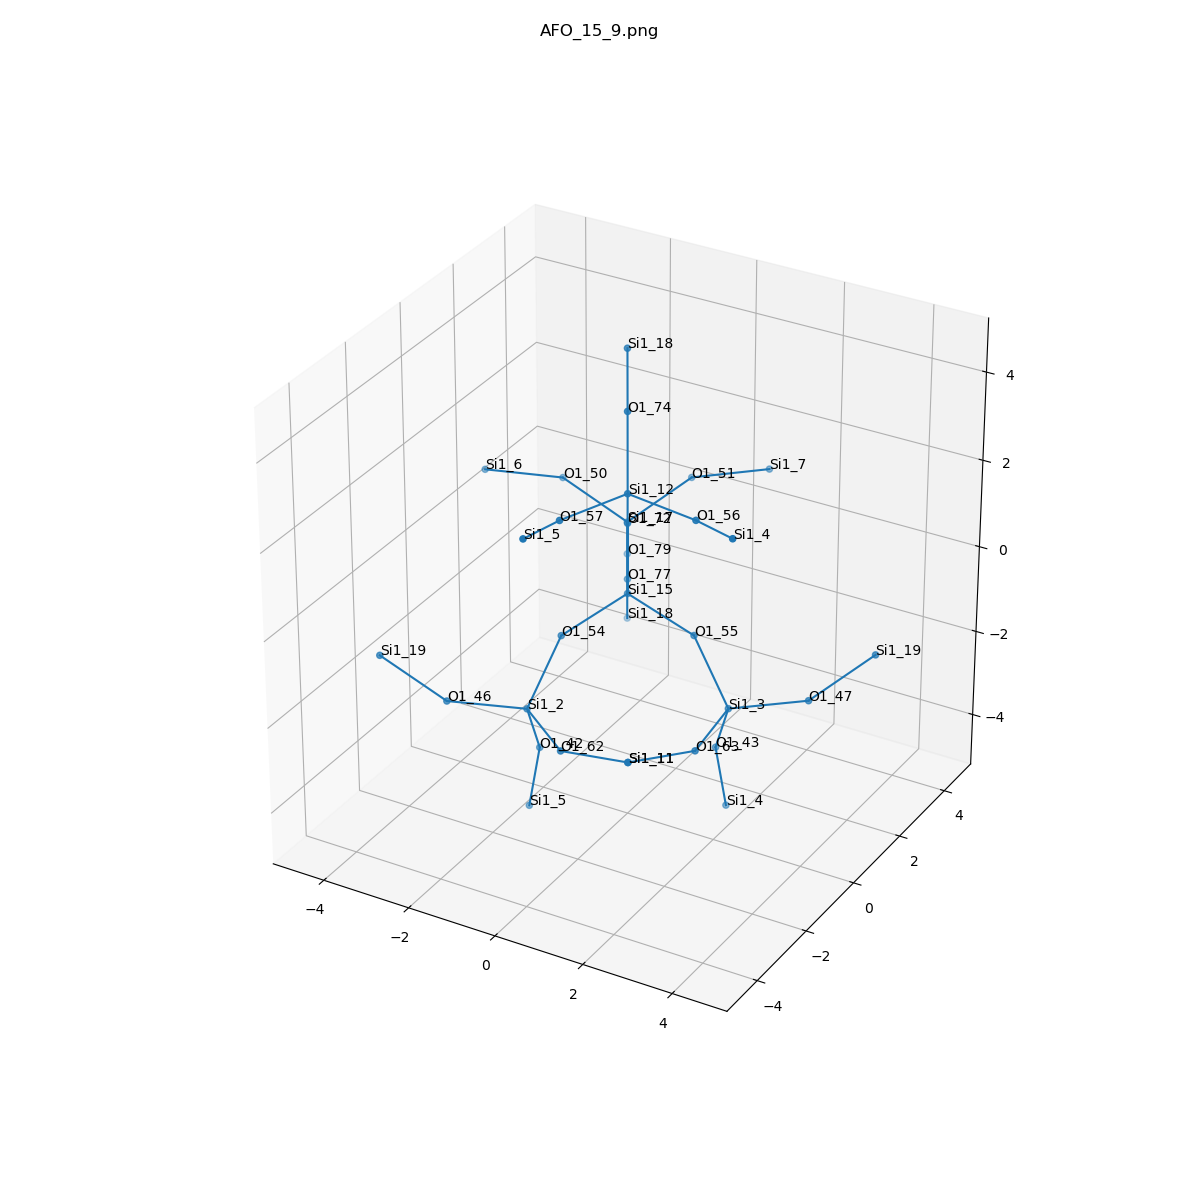

The data file committed next to this chart (first rows):
, neighbor_num, isite, atom, x, y, z, front_index
0, 0, 15, Si1, 0.0, 0.0, 0.0, 
1, 1, 77, O1, -0.7614, 1.314, -0.5379, 0.0
2, 1, 72, O1, -5.551115123125783e-17, 3.0814879110195774e-33, 1.611, 0.0
3, 1, 54, O1, -0.7557, -1.319, -0.5282, 0.0
4, 1, 55, O1, 1.52, -6.162975822039155e-33, -0.5282, 0.0
5, 2, 17, Si1, -1.534, 2.647, -0.06885, 1.0
6, 2, 12, Si1, 0.5169, -0.8919, 2.849, 2.0
7, 2, 2, Si1, -0.9207, -2.384, -1.726, 3.0
8, 2, 3, Si1, 2.526, -0.3863, -1.726, 4.0
9, 3, 50, O1, -2.816, 2.24, 0.8154, 5.0
10, 3, 79, O1, -2.014, 3.474, -1.364, 5.0
11, 3, 51, O1, -0.5433, 3.557, 0.8154, 5.0
12, 3, 56, O1, 2.118, -1.032, 2.767, 6.0
13, 3, 57, O1, -0.1578, -2.351, 2.767, 6.0
14, 3, 74, O1, 0.1044, -0.1802, 4.234, 6.0
15, 3, 42, O1, -1.115, -1.592, -3.113, 7.0
16, 3, 62, O1, 0.3962, -3.305, -1.81, 7.0
17, 3, 46, O1, -2.205, -3.312, -1.446, 7.0
18, 3, 47, O1, 3.97, 0.2673, -1.446, 8.0
19, 3, 63, O1, 2.67, -1.987, -1.81, 8.0
20, 3, 43, O1, 1.936, 0.1762, -3.113, 8.0
21, 4, 6, Si1, -4.101, 1.312, 1.095, 9.0
22, 4, 18, Si1, -2.061, 3.556, -2.971, 10.0
23, 4, 7, Si1, 0.9005, 4.21, 1.095, 11.0
24, 4, 4, Si1, 3.411, -1.913, 3.15, 12.0
25, 4, 5, Si1, -0.03576, -3.911, 3.15, 13.0
26, 4, 18, Si1, -0.6398, 1.104, 4.859, 14.0
27, 4, 5, Si1, -1.457, -1.459, -4.68, 15.0
28, 4, 11, Si1, 1.978, -3.413, -1.525, 16.0
29, 4, 19, Si1, -3.487, -3.719, -0.5618, 17.0
30, 4, 19, Si1, 4.961, 1.177, -0.5618, 18.0
31, 4, 11, Si1, 1.978, -3.413, -1.525, 19.0
32, 4, 4, Si1, 1.99, 0.5385, -4.68, 20.0
